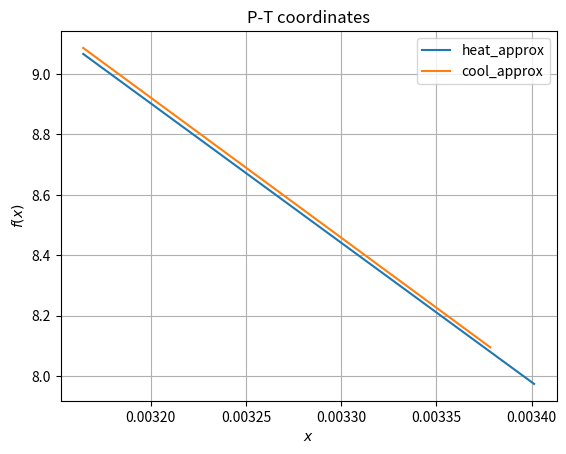

Here is the Python script that generated this plot:
import numpy as np
import matplotlib.pyplot as plt

P1 = [215.6*13.54, 241.08*13.54, 264.6*13.54, 293.02*13.54, 324*13.54, 358.68*13.54, 393.96*13.54, 433.16*13.54, 478.24*13.54, 531.16*13.54, 587.02*13.54, 645.82*13.54]
T1 = [294, 296, 298, 300, 302, 304, 306, 308, 310, 312, 314, 316]

P2 = [244.02*13.54, 267.54*13.54, 296.94*13.54, 330.26*13.54, 365.54*13.54, 404.74*13.54, 444.92*13.54, 490.98*13.54, 542.92*13.54, 598.78*13.54, 645.82*13.54]
T2 = [296, 298, 300, 302, 304, 306, 308, 310, 312, 314, 316]

P3 = [np.log(215.6*13.54), np.log(241.08*13.54), np.log(264.6*13.54), np.log(293.02*13.54), np.log(324*13.54), np.log(358.68*13.54), np.log(393.96*13.54), np.log(433.16*13.54), np.log(478.24*13.54), np.log(531.16*13.54), np.log(587.02*13.54), np.log(645.82*13.54)]
T3 = [1/294, 1/296, 1/298, 1/300, 1/302, 1/304, 1/306, 1/308, 1/310, 1/312, 1/314, 1/316]

P4 = [np.log(244.02*13.54), np.log(267.54*13.54), np.log(296.94*13.54), np.log(330.26*13.54), np.log(365.54*13.54), np.log(404.74*13.54), np.log(444.92*13.54), np.log(490.98*13.54), np.log(542.92*13.54), np.log(598.78*13.54), np.log(645.82*13.54)]
T4 = [1/296, 1/298, 1/300, 1/302, 1/304, 1/306, 1/308, 1/310, 1/312, 1/314, 1/316]

#heating
y_av = 0
x_av = 0
x_square_av = 0
y_square_av = 0
xy_av = 0
for i in range(0, 12):
    y_av += P1[i]/12
    x_av += T1[i]/12
    y_square_av += P1[i]**2/12
    x_square_av += T1[i]**2/12
    xy_av += P1[i]*T1[i]/12

b1 = (xy_av - x_av*y_av)/(x_square_av - x_av**2)
delta_b1 = np.sqrt(((y_square_av - y_av**2)/(x_square_av - x_av**2) - b1)/12)

#cooling
y_av = 0
x_av = 0
x_square_av = 0
y_square_av = 0
xy_av = 0
for i in range(0, 11):
    y_av += P2[i]/11
    x_av += T2[i]/11
    y_square_av += P2[i]**2/11
    x_square_av += T2[i]**2/11
    xy_av += P2[i]*T2[i]/11

b2 = (xy_av - x_av*y_av)/(x_square_av - x_av**2)
delta_b2 = np.sqrt(((y_square_av - y_av**2)/(x_square_av - x_av**2) - b2)/11)

#heating - logarifmic approach
y_av = 0
x_av = 0
x_square_av = 0
y_square_av = 0
xy_av = 0
for i in range(0, 12):
    y_av += P3[i]/12
    x_av += T3[i]/12
    y_square_av += P3[i]**2/12
    x_square_av += T3[i]**2/12
    xy_av += P3[i]*T3[i]/12

b3 = (xy_av - x_av*y_av)/(x_square_av - x_av**2)
delta_b3 = np.sqrt(((y_square_av - y_av**2)/(x_square_av - x_av**2) - b3)/12)

#cooling - logarifmic approach
y_av = 0
x_av = 0
x_square_av = 0
y_square_av = 0
xy_av = 0
for i in range(0, 11):
    y_av += P4[i]/11
    x_av += T4[i]/11
    y_square_av += P4[i]**2/11
    x_square_av += T4[i]**2/11
    xy_av += P4[i]*T4[i]/11

b4 = (xy_av - x_av*y_av)/(x_square_av - x_av**2)
delta_b4 = np.sqrt(((y_square_av - y_av**2)/(x_square_av - x_av**2) - b4)/11)
#print(b4, " ", delta_b4)

plt.xlabel(r'$x$')
plt.ylabel(r'$f(x)$')
plt.title('P-T coordinates')
#plt.title('lnP-1/T coordinates')
#plt.plot(T1, P1, label = r'$heating$') #1
#plt.plot(T2, P2, label = r'$cooling$') #2
#plt.plot(T3, P3, label = r'$heating$') #3
#plt.plot(T4, P4, label = r'$cooling$') #4
p1, v1 = np.polyfit(T1, P1, 1, cov = True)
p2, v2 = np.polyfit(T2, P2, 1, cov = True)
p3, v3 = np.polyfit(T3, P3, 1, cov = True)
p4, v4 = np.polyfit(T4, P4, 1, cov = True)
#plt.plot(T1, np.poly1d(p1)(T1), label = 'heat_approx') #1
#plt.plot(T2, np.poly1d(p2)(T2), label = 'cool_approx') #2
plt.plot(T3, np.poly1d(p3)(T3), label = 'heat_approx') #3
plt.plot(T4, np.poly1d(p4)(T4), label = 'cool_approx') #4
plt.legend(loc = 'best', fontsize = 10)
plt.grid(True)
#plt.savefig('log_approximations.png', dpi = 600)
plt.show()

#print(b1, " ", delta_b1)
#print(b2, " ", delta_b2)
#print(b3, " ", delta_b3)
#print(b4, " ", delta_b4)

b0 = (b1 + b2)/2 #average coefficient in the first case
delta_b0 = (delta_b1+delta_b2)/2
#print((delta_b1+delta_b2)/2)

delta_p = 13540*9.8*0.001
delta_L1 = 8.31*T1[0]/P1[0]*np.sqrt(4*(b0*0.1)**2 + (T1[0]*b0*delta_p/P1[0])**2 + (T1[0]*delta_b0)**2)
#print(delta_L1)

b5 = (b3 + b4)/2 #average coefficient in the second case
delta_b5 = (delta_b3 + delta_b4)/2

#print(b0, " ", b5)
#print(11311*1000/46)
#print(-8.31*b5*1000/46)